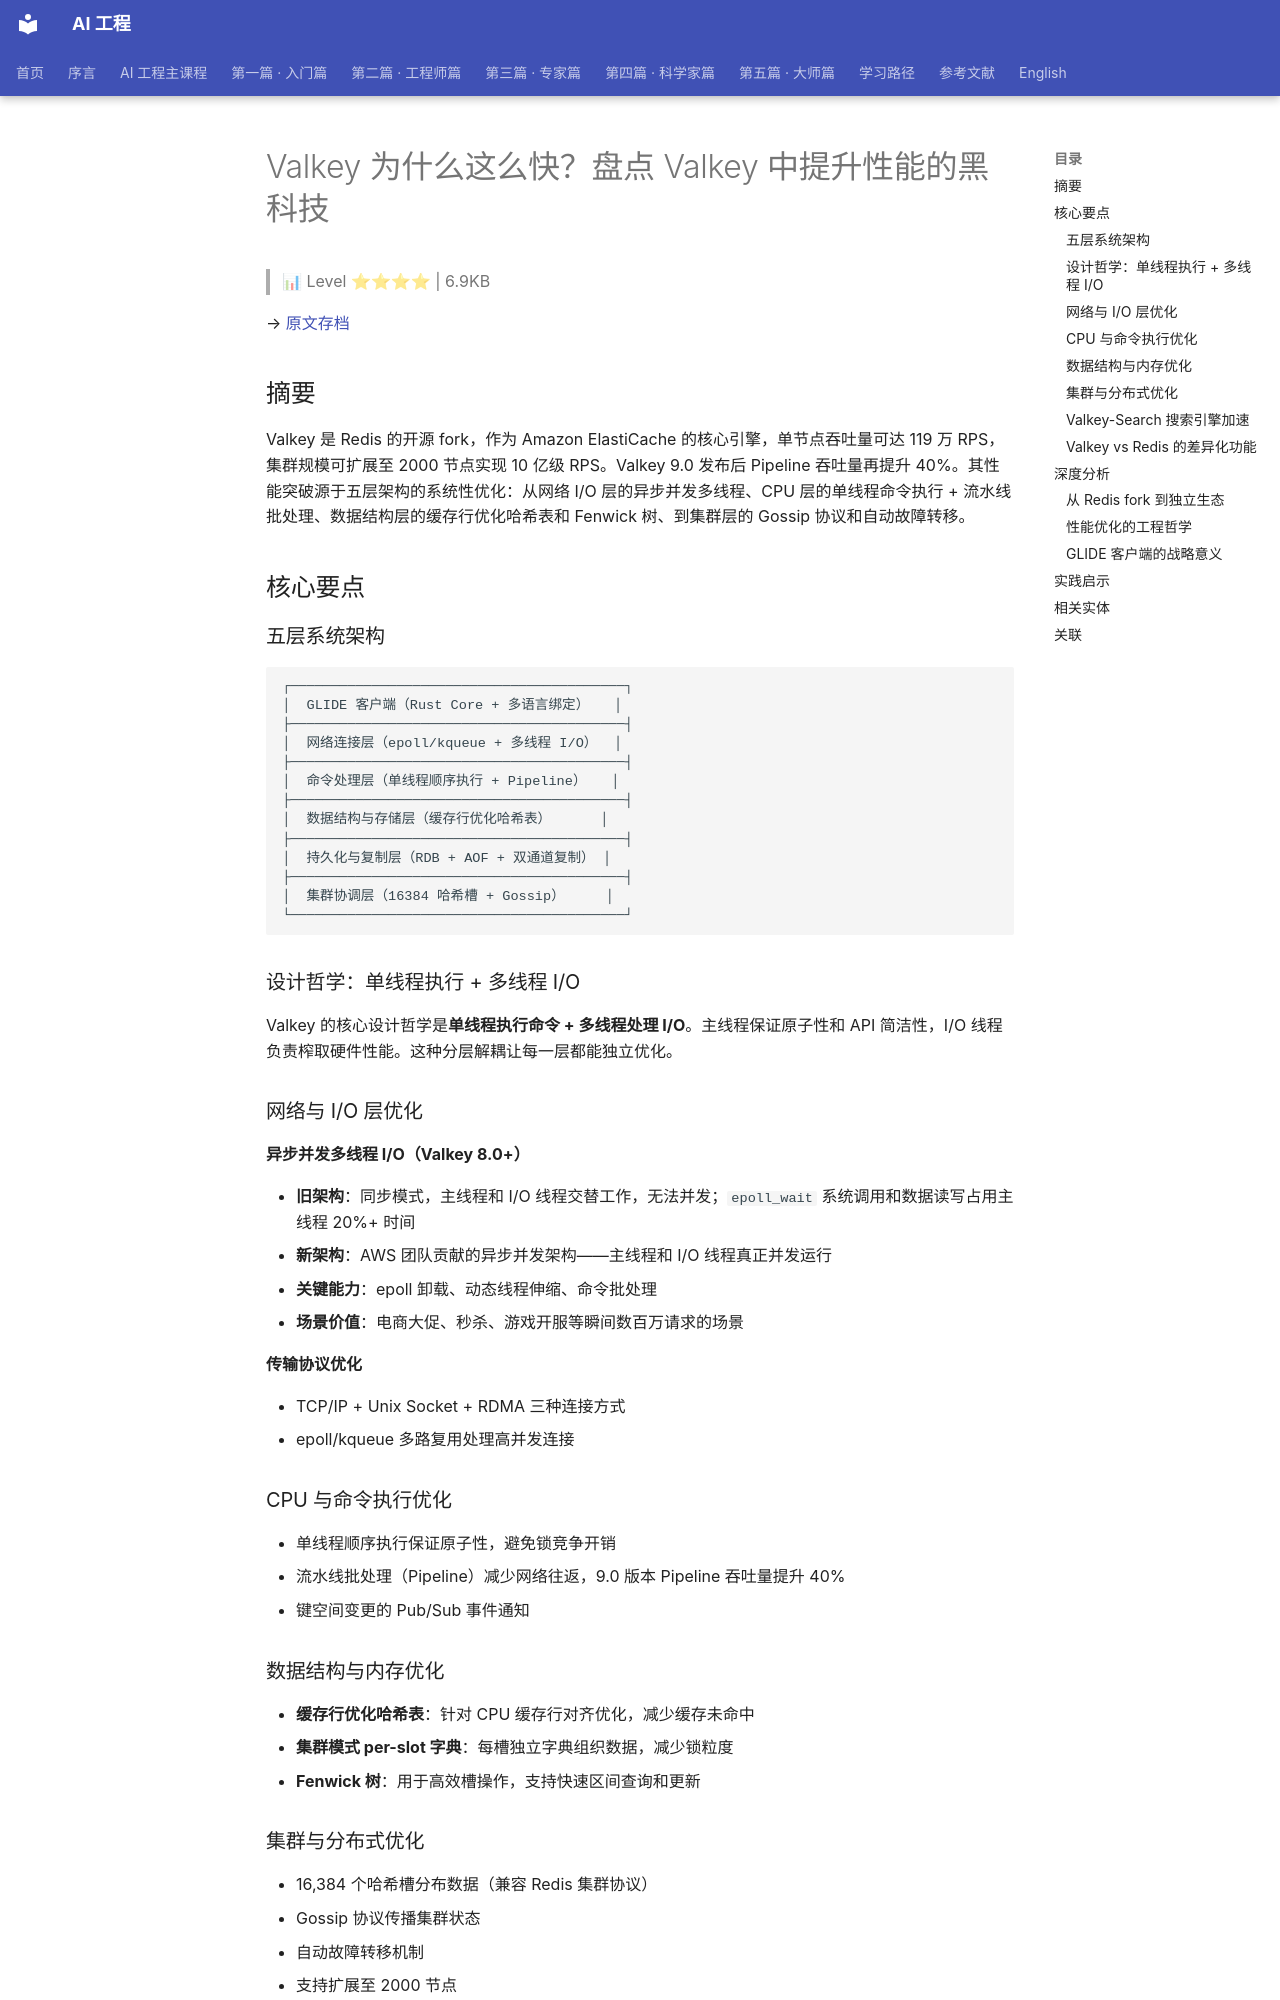

repository: QianJinGuo/wiki-book · page: ch01/439-valkey-valkey.html · generator: mkdocs

# Valkey 为什么这么快？盘点 Valkey 中提升性能的黑科技

> 📊 Level ⭐⭐⭐⭐ | 6.9KB

→ [原文存档](https://aws.amazon.com/cn/blogs/china/valkey-why-valkey-performance/)

## 摘要

Valkey 是 Redis 的开源 fork，作为 Amazon ElastiCache 的核心引擎，单节点吞吐量可达 119 万 RPS，集群规模可扩展至 2000 节点实现 10 亿级 RPS。Valkey 9.0 发布后 Pipeline 吞吐量再提升 40%。其性能突破源于五层架构的系统性优化：从网络 I/O 层的异步并发多线程、CPU 层的单线程命令执行 + 流水线批处理、数据结构层的缓存行优化哈希表和 Fenwick 树、到集群层的 Gossip 协议和自动故障转移。

## 核心要点

### 五层系统架构

```
┌─────────────────────────────────────────┐
│  GLIDE 客户端（Rust Core + 多语言绑定）   │
├─────────────────────────────────────────┤
│  网络连接层（epoll/kqueue + 多线程 I/O）  │
├─────────────────────────────────────────┤
│  命令处理层（单线程顺序执行 + Pipeline）   │
├─────────────────────────────────────────┤
│  数据结构与存储层（缓存行优化哈希表）      │
├─────────────────────────────────────────┤
│  持久化与复制层（RDB + AOF + 双通道复制） │
├─────────────────────────────────────────┤
│  集群协调层（16384 哈希槽 + Gossip）     │
└─────────────────────────────────────────┘
```

### 设计哲学：单线程执行 + 多线程 I/O

Valkey 的核心设计哲学是**单线程执行命令 + 多线程处理 I/O**。主线程保证原子性和 API 简洁性，I/O 线程负责榨取硬件性能。这种分层解耦让每一层都能独立优化。

### 网络与 I/O 层优化

**异步并发多线程 I/O（Valkey 8.0+）**

- **旧架构**：同步模式，主线程和 I/O 线程交替工作，无法并发；`epoll_wait` 系统调用和数据读写占用主线程 20%+ 时间
- **新架构**：AWS 团队贡献的异步并发架构——主线程和 I/O 线程真正并发运行
- **关键能力**：epoll 卸载、动态线程伸缩、命令批处理
- **场景价值**：电商大促、秒杀、游戏开服等瞬间数百万请求的场景

**传输协议优化**

- TCP/IP + Unix Socket + RDMA 三种连接方式
- epoll/kqueue 多路复用处理高并发连接

### CPU 与命令执行优化

- 单线程顺序执行保证原子性，避免锁竞争开销
- 流水线批处理（Pipeline）减少网络往返，9.0 版本 Pipeline 吞吐量提升 40%
- 键空间变更的 Pub/Sub 事件通知

### 数据结构与内存优化

- **缓存行优化哈希表**：针对 CPU 缓存行对齐优化，减少缓存未命中
- **集群模式 per-slot 字典**：每槽独立字典组织数据，减少锁粒度
- **Fenwick 树**：用于高效槽操作，支持快速区间查询和更新

### 集群与分布式优化

- 16,384 个哈希槽分布数据（兼容 Redis 集群协议）
- Gossip 协议传播集群状态
- 自动故障转移机制
- 支持扩展至 2000 节点
